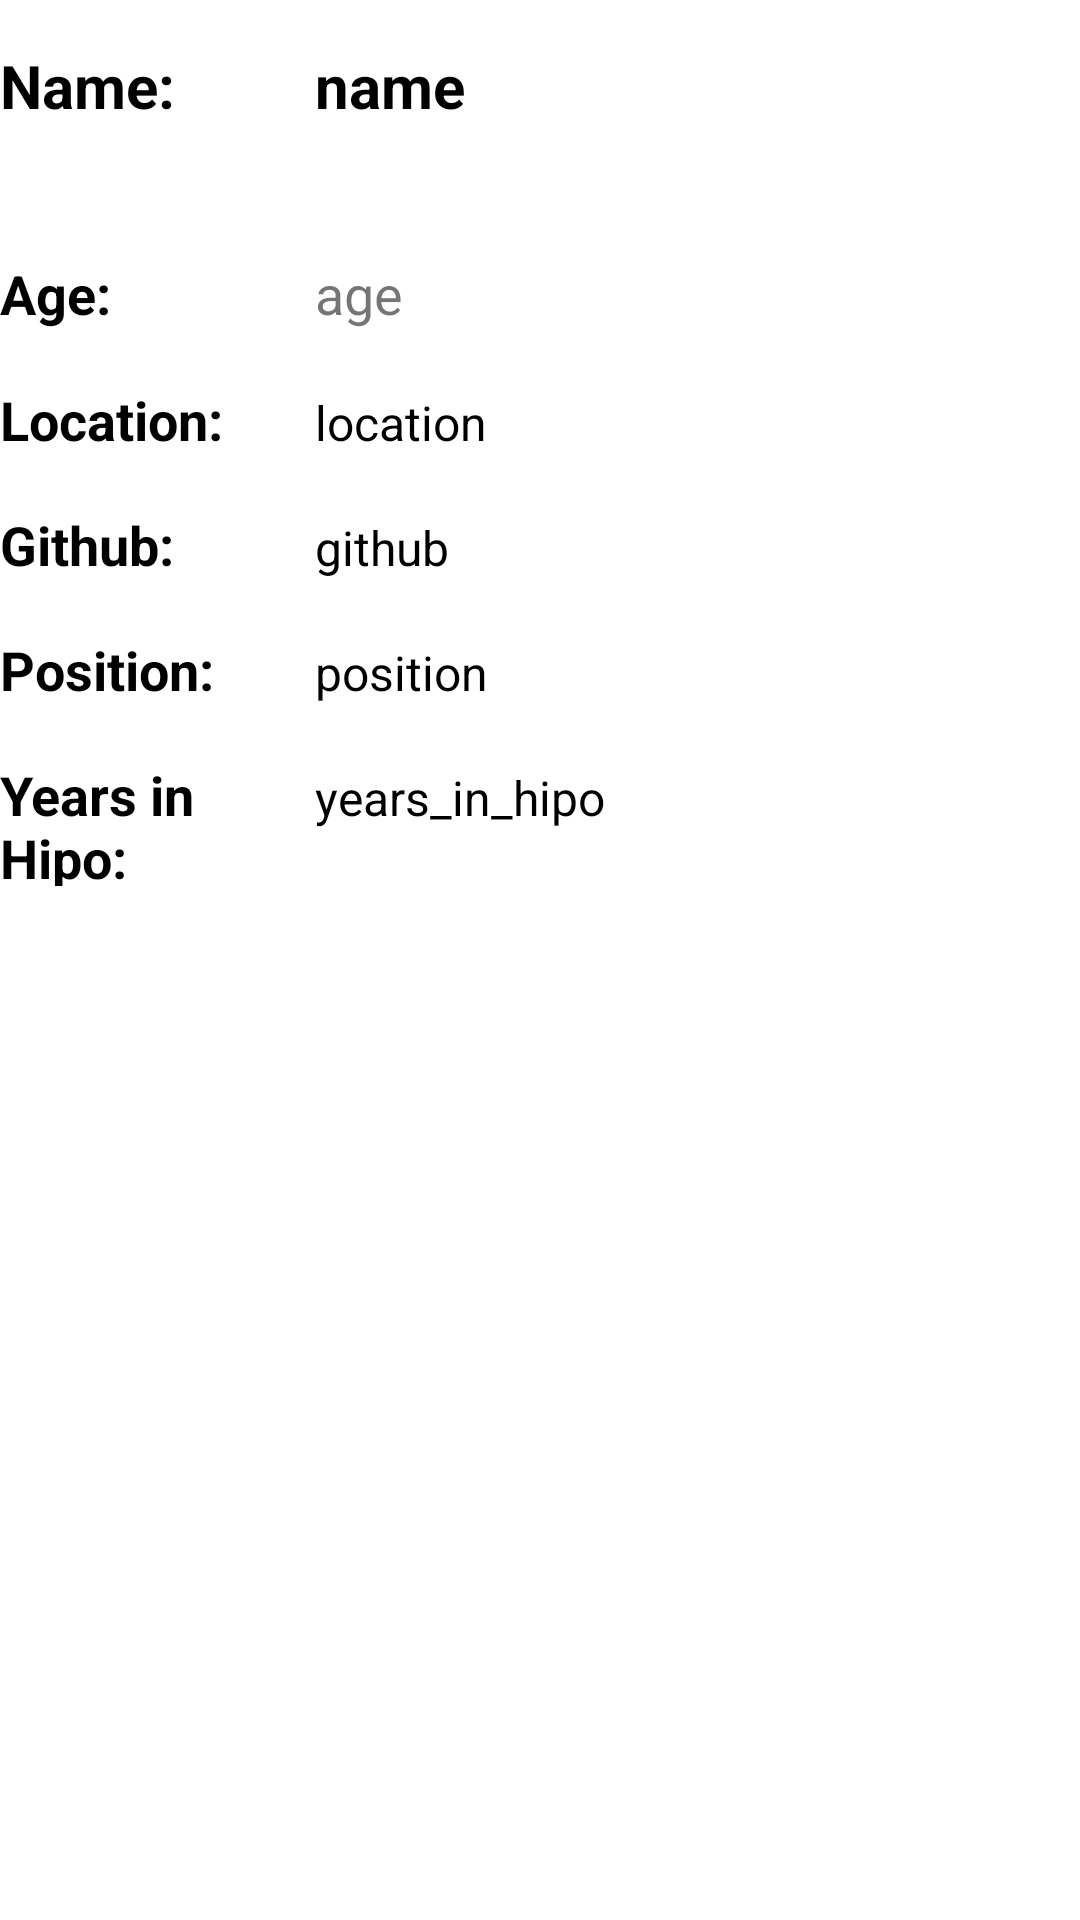

This screen was rendered from an Android layout file. Write that file and the resources it references.
<!-- AndroidManifest.xml: application theme Theme.HipoLabsProject -->
<!-- res/layout/activity_detail.xml -->
<?xml version="1.0" encoding="utf-8"?>
<LinearLayout
    xmlns:android="http://schemas.android.com/apk/res/android"
    xmlns:app="http://schemas.android.com/apk/res-auto"
    xmlns:tools="http://schemas.android.com/tools"
    android:layout_width="match_parent"
    android:layout_height="match_parent"
    android:orientation="vertical"
    tools:context=".DetailActivity">

    <LinearLayout
        android:layout_width="wrap_content"
        android:layout_height="wrap_content">

        <TextView
            android:id="@+id/name_title"
            android:layout_width="100dp"
            android:layout_height="wrap_content"
            android:layout_marginTop="10dp"
            android:layout_weight="1"
            android:text="Name: "
            android:textColor="@android:color/black"
            android:textSize="20sp"
            android:textStyle="bold" />
        <TextView
            android:id="@+id/name"
            android:layout_marginTop="10dp"
            android:layout_width="match_parent"
            android:layout_height="wrap_content"
            android:gravity="left"
            android:text="@string/name"
            android:textColor="@color/black"
            android:padding="5dp"
            android:textSize="20sp"
            android:lines="2"
            android:textStyle="bold"/>
    </LinearLayout>

    <LinearLayout
        android:layout_width="wrap_content"
        android:layout_height="wrap_content">
        <TextView
            android:id="@+id/age_title"
            android:layout_width="100dp"
            android:layout_height="wrap_content"
            android:layout_marginTop="10dp"
            android:layout_weight="1"
            android:text="Age: "
            android:textColor="@android:color/black"
            android:textSize="18sp"
            android:textStyle="bold" />

        <TextView
            android:id="@+id/age"
            android:layout_marginTop="10dp"
            android:layout_width="match_parent"
            android:layout_height="wrap_content"
            android:gravity="left"
            android:text="@string/age"
            android:textColor="@color/darkGray"
            android:padding="5dp"
            android:textSize="18sp"
            android:lines="1" />
    </LinearLayout>

    <LinearLayout
        android:layout_width="wrap_content"
        android:layout_height="wrap_content">
        <TextView
            android:id="@+id/location_title"
            android:layout_width="100dp"
            android:layout_height="wrap_content"
            android:layout_marginTop="10dp"
            android:layout_weight="1"
            android:text="Location: "
            android:textColor="@android:color/black"
            android:textSize="18sp"
            android:textStyle="bold" />

        <TextView
            android:id="@+id/location"
            android:layout_marginTop="10dp"
            android:layout_width="match_parent"
            android:layout_height="wrap_content"
            android:gravity="left"
            android:text="@string/location"
            android:textColor="@color/black"
            android:padding="5dp"
            android:textSize="16sp" />

    </LinearLayout>
    <LinearLayout
        android:layout_width="wrap_content"
        android:layout_height="wrap_content">
        <TextView
            android:id="@+id/github_title"
            android:layout_width="100dp"
            android:layout_height="wrap_content"
            android:layout_marginTop="10dp"
            android:layout_weight="1"
            android:text="Github: "
            android:textColor="@android:color/black"
            android:textSize="18sp"
            android:textStyle="bold" />

        <TextView
            android:id="@+id/github"
            android:layout_marginTop="10dp"
            android:layout_width="match_parent"
            android:layout_height="wrap_content"
            android:gravity="left"
            android:text="@string/github"
            android:textColor="@color/black"
            android:padding="5dp"
            android:textSize="16sp" />


    </LinearLayout>
    <LinearLayout
        android:layout_width="wrap_content"
        android:layout_height="wrap_content">
        <TextView
            android:id="@+id/position_title"
            android:layout_width="100dp"
            android:layout_height="wrap_content"
            android:layout_marginTop="10dp"
            android:layout_weight="1"
            android:text="Position: "
            android:textColor="@android:color/black"
            android:textSize="18sp"
            android:textStyle="bold" />

        <TextView
            android:id="@+id/position"
            android:layout_marginTop="10dp"
            android:layout_width="match_parent"
            android:layout_height="wrap_content"
            android:gravity="left"
            android:text="@string/position"
            android:textColor="@color/black"
            android:padding="5dp"
            android:textSize="16sp" />


    </LinearLayout>
    <LinearLayout
        android:layout_width="wrap_content"
        android:layout_height="wrap_content">
        <TextView
            android:id="@+id/years_in_hipo_title"
            android:layout_width="100dp"
            android:layout_height="wrap_content"
            android:layout_marginTop="10dp"
            android:layout_weight="1"
            android:text="Years in Hipo: "
            android:textColor="@android:color/black"
            android:textSize="18sp"
            android:textStyle="bold" />

        <TextView
            android:id="@+id/years_in_hipo"
            android:layout_marginTop="10dp"
            android:layout_width="match_parent"
            android:layout_height="wrap_content"
            android:gravity="left"
            android:text="@string/years_in_hipo"
            android:textColor="@color/black"
            android:padding="5dp"
            android:textSize="16sp" />


    </LinearLayout>

</LinearLayout>
<!-- resources referenced by this layout -->
<resources>
  <string name="age">age</string>
  <string name="github">github</string>
  <string name="location">location</string>
  <string name="name">name</string>
  <string name="position">position</string>
  <string name="years_in_hipo">years_in_hipo</string>
  <style name="Theme.HipoLabsProject" parent="Theme.MaterialComponents.DayNight.DarkActionBar">
          
          <item name="colorPrimary">@color/purple_500</item>
          <item name="colorPrimaryVariant">@color/purple_700</item>
          <item name="colorOnPrimary">@color/white</item>
          
          <item name="colorSecondary">@color/teal_200</item>
          <item name="colorSecondaryVariant">@color/teal_700</item>
          <item name="colorOnSecondary">@color/black</item>
          
          <item name="android:statusBarColor" tools:targetApi="l">?attr/colorPrimaryVariant</item>
          
      </style>
  <!-- not gathered from this repository: default colours our renderer supplied (Android Studio template values) -->
  <color name="purple_500">#FF6200EE</color>
  <color name="purple_700">#FF3700B3</color>
  <color name="teal_200">#FF03DAC5</color>
  <color name="teal_700">#FF018786</color>
  <color name="black">#FF000000</color>
  <color name="white">#FFFFFFFF</color>
</resources>
